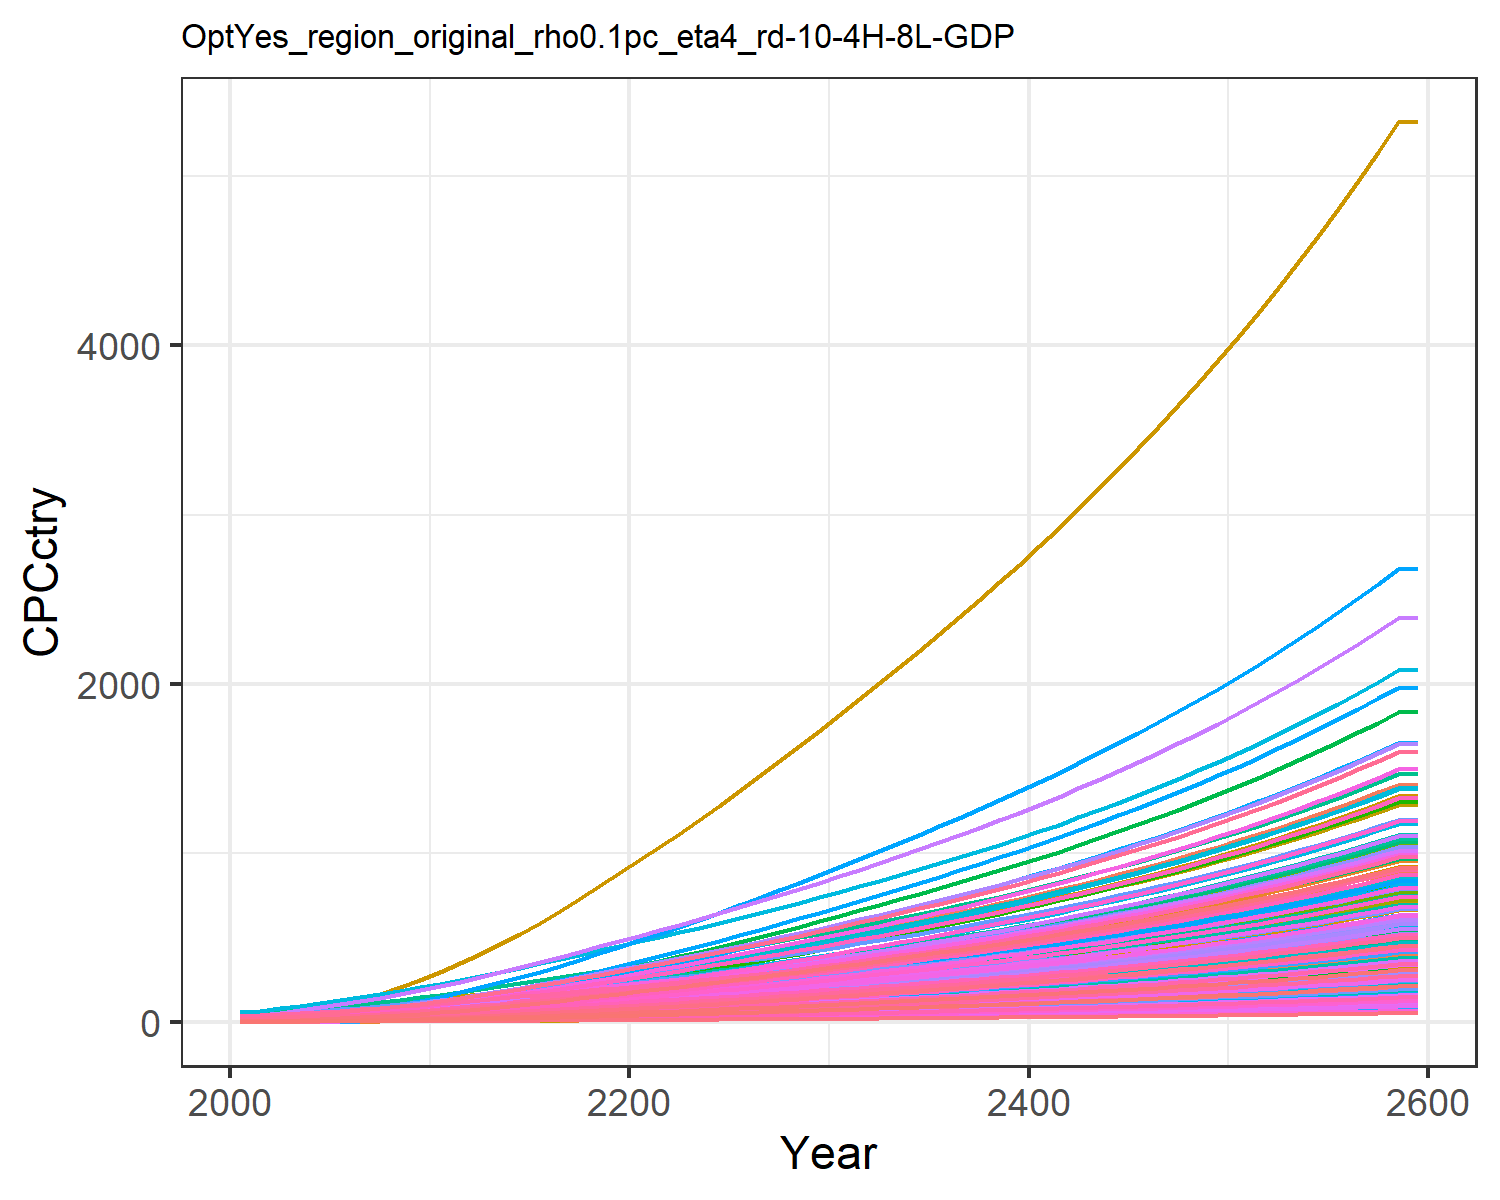

Source data for this figure (header and first rows):
0.47799534880699657, 1.5172089596350464, 3.6587002052524857, 17.647131702112237, 8.017911542375288, 2.7352867630556976, 25.278795257021066, 28.205905369486054, 4.9567858294261535, 0.16857712759404087, 25.807752779485952, 0.5165520198965892, 0.42357364272332887, 0.9770088509658736, 5.938748996665168, 11.453028449161883, 12.049711835625262, 3.8997785351779353, 5.382383554541085, 3.243659915124978, 2.8791243062739316, 5.994985393343635, 7.058218048748718, 19.452832535313608
0.6281, 2.288, 4.708, 24.31, 11.22, 3.524, 28.84, 31.75, 6.379, 0.2545, 29.04, 0.7787, 0.6386, 1.281, 7.646, 15.78, 16.84, 5.022, 6.936, 4.531, 4.028, 8.378, 9.859, 25.5
0.9432, 3.443, 6.611, 31.94, 15.2, 4.954, 36.68, 40.59, 8.957, 0.3831, 37.1, 1.171, 0.9602, 1.92, 10.74, 20.73, 22.79, 7.058, 9.753, 6.131, 5.459, 11.34, 13.34, 38.2
1.4, 5.205, 9.06, 40.97, 20.08, 6.797, 42.37, 47.54, 12.27, 0.5797, 43.43, 1.769, 1.451, 2.842, 14.73, 26.58, 30.07, 9.681, 13.39, 8.087, 7.213, 14.97, 17.6, 56.54
1.944, 7.304, 11.81, 50.82, 25.48, 8.874, 48.42, 55.22, 16, 0.8142, 50.4, 2.481, 2.035, 3.939, 19.22, 32.97, 38.09, 12.63, 17.48, 10.24, 9.151, 18.97, 22.28, 78.32
2.582, 9.735, 14.93, 61.24, 31.36, 11.23, 54.97, 63.52, 20.22, 1.086, 57.95, 3.305, 2.711, 5.219, 24.29, 39.73, 46.83, 15.98, 22.12, 12.59, 11.27, 23.32, 27.39, 103.7
3.316, 12.45, 18.44, 72.24, 37.8, 13.89, 62.25, 72.36, 24.99, 1.39, 65.98, 4.224, 3.466, 6.687, 30.03, 46.86, 56.37, 19.76, 27.37, 15.15, 13.58, 28.08, 32.96, 132.9
4.159, 15.55, 22.34, 83.97, 44.77, 16.84, 69.94, 82.03, 30.27, 1.739, 74.76, 5.276, 4.33, 8.371, 36.4, 54.46, 66.69, 23.95, 33.2, 17.92, 16.08, 33.22, 38.99, 166.4
5.114, 19.05, 26.6, 96.39, 52.28, 20.07, 77.99, 92.26, 36.05, 2.133, 84.04, 6.464, 5.306, 10.28, 43.37, 62.52, 77.82, 28.55, 39.58, 20.9, 18.78, 38.77, 45.48, 204.2
6.198, 23.21, 31.03, 110.4, 60.5, 23.43, 85.83, 102.4, 42.05, 2.602, 93.24, 7.876, 6.468, 12.44, 50.6, 71.61, 89.99, 33.32, 46.22, 24.17, 21.73, 44.83, 52.58, 247.1
7.375, 27.82, 35.82, 125.5, 69.41, 27.07, 93.96, 113, 48.54, 3.122, 102.9, 9.442, 7.756, 14.78, 58.43, 81.41, 103.2, 38.48, 53.39, 27.71, 24.93, 51.41, 60.29, 293.7
8.756, 32.71, 40.93, 138.9, 78.04, 30.95, 101.8, 123.2, 55.48, 3.676, 112.1, 11.11, 9.128, 17.53, 66.8, 90.1, 116, 43.99, 61.06, 31.14, 28.04, 57.78, 67.75, 348.3
10.12, 37.89, 46.92, 155.9, 88.58, 35.5, 111.7, 136.1, 63.61, 4.263, 123.8, 12.87, 10.58, 20.24, 76.61, 101.1, 131.6, 50.45, 70.04, 35.33, 31.82, 65.56, 76.87, 402.3
11.58, 43.42, 53.13, 172.9, 99.3, 40.21, 121.3, 148.8, 72.04, 4.891, 135.3, 14.76, 12.14, 23.15, 86.76, 112.2, 147.5, 57.15, 79.34, 39.59, 35.67, 73.47, 86.15, 460.2
13.13, 49.27, 59.55, 190.2, 110.3, 45.09, 130.8, 161.4, 80.76, 5.557, 146.8, 16.75, 13.79, 26.22, 97.28, 123.4, 163.7, 64.08, 88.97, 43.95, 39.61, 81.57, 95.64, 521.4
14.75, 55.41, 66.19, 207.8, 121.5, 50.13, 140.3, 174, 89.78, 6.256, 158.3, 18.85, 15.52, 29.43, 108.1, 134.8, 180.4, 71.23, 98.92, 48.42, 43.65, 89.87, 105.4, 585.5
16.48, 61.79, 73.03, 225.7, 133, 55.32, 149.9, 186.7, 99.08, 6.986, 169.8, 21.03, 17.33, 32.88, 119.3, 146.5, 197.5, 78.61, 109.2, 53.01, 47.78, 98.37, 115.4, 654.3
18.29, 68.41, 80.05, 244, 144.7, 60.65, 159.6, 199.6, 108.6, 7.743, 181.6, 23.3, 19.21, 36.48, 130.8, 158.4, 215, 86.18, 119.7, 57.71, 52, 107.1, 125.6, 726.2
20.16, 75.23, 87.24, 262.7, 156.7, 66.1, 169.3, 212.7, 118.4, 8.524, 193.4, 25.64, 21.15, 40.21, 142.6, 170.5, 232.9, 93.93, 130.4, 62.51, 56.32, 116, 136, 800.7
22.08, 82.22, 94.59, 281.6, 169, 71.67, 179.2, 225.9, 128.4, 9.326, 205.4, 28.05, 23.15, 44.05, 154.7, 182.9, 251.1, 101.9, 141.4, 67.4, 60.71, 125, 146.7, 877.6
24, 89.14, 102, 300.2, 181.1, 77.28, 189.2, 239.2, 138.5, 10.12, 217.6, 30.43, 25.13, 47.88, 166.8, 195, 269.1, 109.8, 152.5, 72.25, 65.06, 134, 157.2, 954.3
25.92, 96.03, 109.5, 318.7, 193.1, 82.95, 199.3, 252.7, 148.7, 10.92, 229.8, 32.81, 27.11, 51.72, 179, 207, 287.1, 117.9, 163.6, 77.07, 69.39, 142.9, 167.7, 1031
27.91, 102.9, 117.1, 337.8, 205.6, 88.74, 209.5, 266.3, 159.1, 11.71, 242.3, 35.18, 29.08, 55.69, 191.6, 219.5, 305.7, 126.1, 175, 82.07, 73.86, 152.2, 178.6, 1111
29.96, 110, 124.9, 357.4, 218.3, 94.63, 219.9, 280.3, 169.7, 12.54, 255, 37.66, 31.14, 59.76, 204.3, 232.3, 324.7, 134.5, 186.7, 87.18, 78.44, 161.6, 189.7, 1193
32.04, 117.4, 132.8, 377.5, 231.3, 100.6, 230.4, 294.4, 180.5, 13.39, 267.8, 40.21, 33.28, 63.92, 217.3, 245.3, 344.1, 143, 198.5, 92.4, 83.11, 171.3, 201.1, 1276
34.22, 125.1, 140.9, 398.5, 244.9, 106.8, 241.4, 309.2, 191.6, 14.28, 281.3, 42.86, 35.49, 68.27, 230.6, 259.1, 364.4, 151.8, 210.6, 97.85, 87.99, 181.3, 212.9, 1364
36.42, 132.8, 149.1, 419.7, 258.6, 113, 252.5, 324.1, 202.8, 15.18, 294.8, 45.55, 37.73, 72.65, 244.1, 272.9, 384.8, 160.7, 222.9, 103.3, 92.91, 191.5, 224.9, 1452
38.63, 140.6, 157.4, 441, 272.4, 119.3, 263.7, 339.1, 214.1, 16.09, 308.5, 48.26, 40, 77.04, 257.7, 286.8, 405.4, 169.6, 235.3, 108.9, 97.87, 201.7, 236.9, 1540
40.86, 148.5, 165.8, 462.5, 286.3, 125.7, 274.9, 354.4, 225.6, 17.01, 322.4, 51, 42.29, 81.47, 271.5, 300.8, 426.2, 178.7, 247.8, 114.5, 102.9, 212, 249.1, 1630
43.11, 156.4, 174.3, 484.3, 300.4, 132.1, 286.4, 369.8, 237.2, 17.94, 336.5, 53.77, 44.61, 85.93, 285.4, 315.1, 447.3, 187.9, 260.6, 120.1, 108, 222.5, 261.4, 1720
45.41, 164.6, 183.1, 506.8, 315, 138.8, 298.2, 385.9, 249.2, 18.89, 351.1, 56.61, 46.99, 90.5, 299.8, 329.7, 469.1, 197.3, 273.7, 126, 113.2, 233.3, 274.2, 1812
47.77, 173, 192.1, 529.8, 330, 145.6, 310.5, 402.6, 261.5, 19.87, 366.3, 59.52, 49.43, 95.17, 314.6, 344.7, 491.5, 207, 287.1, 132, 118.6, 244.4, 287.3, 1907
50.14, 181.3, 201.1, 553, 345.1, 152.5, 322.8, 419.3, 273.8, 20.85, 381.5, 62.44, 51.88, 99.85, 329.4, 359.9, 514, 216.8, 300.7, 138.1, 124, 255.6, 300.4, 2001
52.53, 189.8, 210.2, 576.5, 360.4, 159.4, 335.3, 436.3, 286.3, 21.85, 396.9, 65.39, 54.35, 104.6, 344.4, 375.2, 536.8, 226.7, 314.4, 144.2, 129.5, 266.9, 313.7, 2097
54.95, 198.3, 219.5, 600.4, 375.8, 166.5, 348, 453.5, 299, 22.85, 412.6, 68.37, 56.86, 109.4, 359.7, 390.8, 559.9, 236.7, 328.3, 150.4, 135.1, 278.4, 327.2, 2194
57.41, 207, 228.9, 624.7, 391.6, 173.6, 360.9, 471.2, 311.9, 23.87, 428.6, 71.4, 59.4, 114.2, 375.2, 406.7, 583.4, 246.9, 342.4, 156.7, 140.8, 290.1, 341, 2293
59.91, 215.7, 238.5, 649.6, 407.7, 181, 374.1, 489.2, 325, 24.91, 445, 74.47, 61.99, 119.1, 391, 423, 607.5, 257.3, 356.8, 163.2, 146.5, 302, 355.1, 2393
62.46, 224.7, 248.3, 675, 424.2, 188.4, 387.6, 507.7, 338.5, 25.97, 461.8, 77.6, 64.62, 124.1, 407.1, 439.6, 632, 267.9, 371.6, 169.8, 152.5, 314.1, 369.4, 2494
65.06, 233.8, 258.3, 701, 441, 196.1, 401.5, 526.6, 352.2, 27.05, 479.1, 80.79, 67.31, 129.2, 423.6, 456.6, 657.1, 278.8, 386.6, 176.5, 158.5, 326.6, 384.1, 2598
67.7, 243, 268.6, 727.6, 458.2, 203.9, 415.7, 546.1, 366.2, 28.15, 496.7, 84.04, 70.05, 134.4, 440.5, 474, 682.8, 289.9, 402, 183.4, 164.7, 339.3, 399.1, 2704
70.41, 252.5, 279.1, 754.9, 475.8, 211.9, 430.2, 566, 380.6, 29.27, 514.9, 87.36, 72.85, 139.8, 457.8, 491.8, 709.1, 301.3, 417.7, 190.5, 171, 352.4, 414.5, 2813
73.18, 262.1, 289.8, 782.9, 493.9, 220, 445.2, 586.5, 395.3, 30.42, 533.5, 90.75, 75.71, 145.2, 475.5, 510.1, 736.1, 312.9, 433.9, 197.7, 177.5, 365.7, 430.3, 2923
76.01, 272, 300.8, 811.6, 512.5, 228.4, 460.5, 607.6, 410.4, 31.59, 552.7, 94.22, 78.63, 150.7, 493.6, 528.9, 763.8, 324.8, 450.4, 205.2, 184.2, 379.4, 446.5, 3036
78.9, 282.1, 312.1, 841.1, 531.5, 237, 476.3, 629.3, 425.9, 32.8, 572.3, 97.77, 81.63, 156.4, 512.2, 548.2, 792.2, 337.1, 467.4, 212.8, 191.1, 393.5, 463.1, 3152
81.87, 292.4, 323.7, 871.4, 551.1, 245.9, 492.5, 651.6, 441.7, 34.03, 592.6, 101.4, 84.7, 162.2, 531.3, 568, 821.5, 349.6, 484.8, 220.7, 198.1, 408, 480.2, 3271
84.91, 303, 335.6, 902.6, 571.2, 255, 509.1, 674.5, 458.1, 35.29, 613.5, 105.1, 87.85, 168.1, 550.9, 588.4, 851.5, 362.5, 502.7, 228.7, 205.4, 422.8, 497.7, 3393
88.04, 313.8, 347.8, 934.6, 591.9, 264.3, 526.2, 698.2, 474.8, 36.59, 634.9, 108.9, 91.08, 174.2, 571.1, 609.4, 882.3, 375.8, 521.1, 237, 212.8, 438.1, 515.8, 3517
91.24, 324.9, 360.3, 967.6, 613.1, 273.9, 543.9, 722.5, 492.1, 37.92, 657, 112.9, 94.4, 180.5, 591.8, 631, 914.1, 389.4, 540, 245.6, 220.4, 453.8, 534.3, 3646
94.53, 336.3, 373.2, 1002, 635, 283.7, 562, 747.6, 509.8, 39.29, 679.8, 116.9, 97.81, 186.9, 613.2, 653.2, 946.8, 403.5, 559.4, 254.4, 228.3, 470, 553.4, 3777
97.91, 348, 386.5, 1036, 657.6, 293.9, 580.6, 773.4, 528, 40.7, 703.2, 121, 101.3, 193.5, 635.1, 676, 980.4, 417.9, 579.4, 263.4, 236.4, 486.7, 573.1, 3913
101.4, 360, 400.2, 1072, 680.8, 304.3, 599.8, 800, 546.8, 42.14, 727.4, 125.3, 104.9, 200.2, 657.7, 699.6, 1015, 432.7, 600, 272.7, 244.8, 503.8, 593.4, 4052
105, 372.4, 414.3, 1109, 704.7, 315.1, 619.6, 827.4, 566.2, 43.63, 752.3, 129.6, 108.6, 207.2, 680.9, 723.9, 1051, 448, 621.2, 282.3, 253.4, 521.5, 614.2, 4195
108.6, 385.1, 428.8, 1148, 729.3, 326.2, 639.9, 855.7, 586.1, 45.16, 778, 134.1, 112.4, 214.3, 704.9, 748.9, 1088, 463.8, 643.1, 292.2, 262.3, 539.7, 635.8, 4342
112.4, 398.1, 443.7, 1187, 754.7, 337.6, 660.9, 884.9, 606.6, 46.73, 804.5, 138.7, 116.3, 221.7, 729.6, 774.7, 1126, 480, 665.6, 302.4, 271.4, 558.4, 657.9, 4493
116.3, 411.5, 459.1, 1228, 780.9, 349.3, 682.5, 915, 627.8, 48.35, 831.9, 143.5, 120.4, 229.2, 755, 801.3, 1165, 496.8, 688.8, 312.9, 280.8, 577.8, 680.8, 4649
120.3, 425.3, 475, 1269, 807.9, 361.5, 704.7, 946, 649.6, 50.02, 860.1, 148.4, 124.5, 237, 781.3, 828.7, 1205, 514, 712.7, 323.7, 290.5, 597.7, 704.4, 4810
124.5, 439.5, 491.3, 1313, 835.8, 374, 727.6, 978.1, 672.1, 51.74, 889.1, 153.4, 128.8, 245, 808.3, 857, 1247, 531.8, 737.4, 334.9, 300.6, 618.3, 728.7, 4975
128.7, 454.1, 508.2, 1357, 864.5, 386.9, 751.2, 1011, 695.3, 53.52, 919.2, 158.6, 133.3, 253.2, 836.2, 886.1, 1290, 550.2, 762.8, 346.5, 310.9, 639.5, 753.8, 5145
133.1, 469.2, 525.6, 1403, 894.1, 400.2, 775.6, 1045, 719.3, 55.35, 950.1, 164, 137.8, 261.7, 865, 916.2, 1334, 569.1, 789.1, 358.4, 321.6, 661.4, 779.7, 5321
133.1, 469.2, 525.6, 1403, 894.1, 400.2, 775.6, 1045, 719.3, 55.35, 950.1, 164, 137.8, 261.7, 865, 916.2, 1334, 569.1, 789.1, 358.4, 321.6, 661.4, 779.7, 5321
